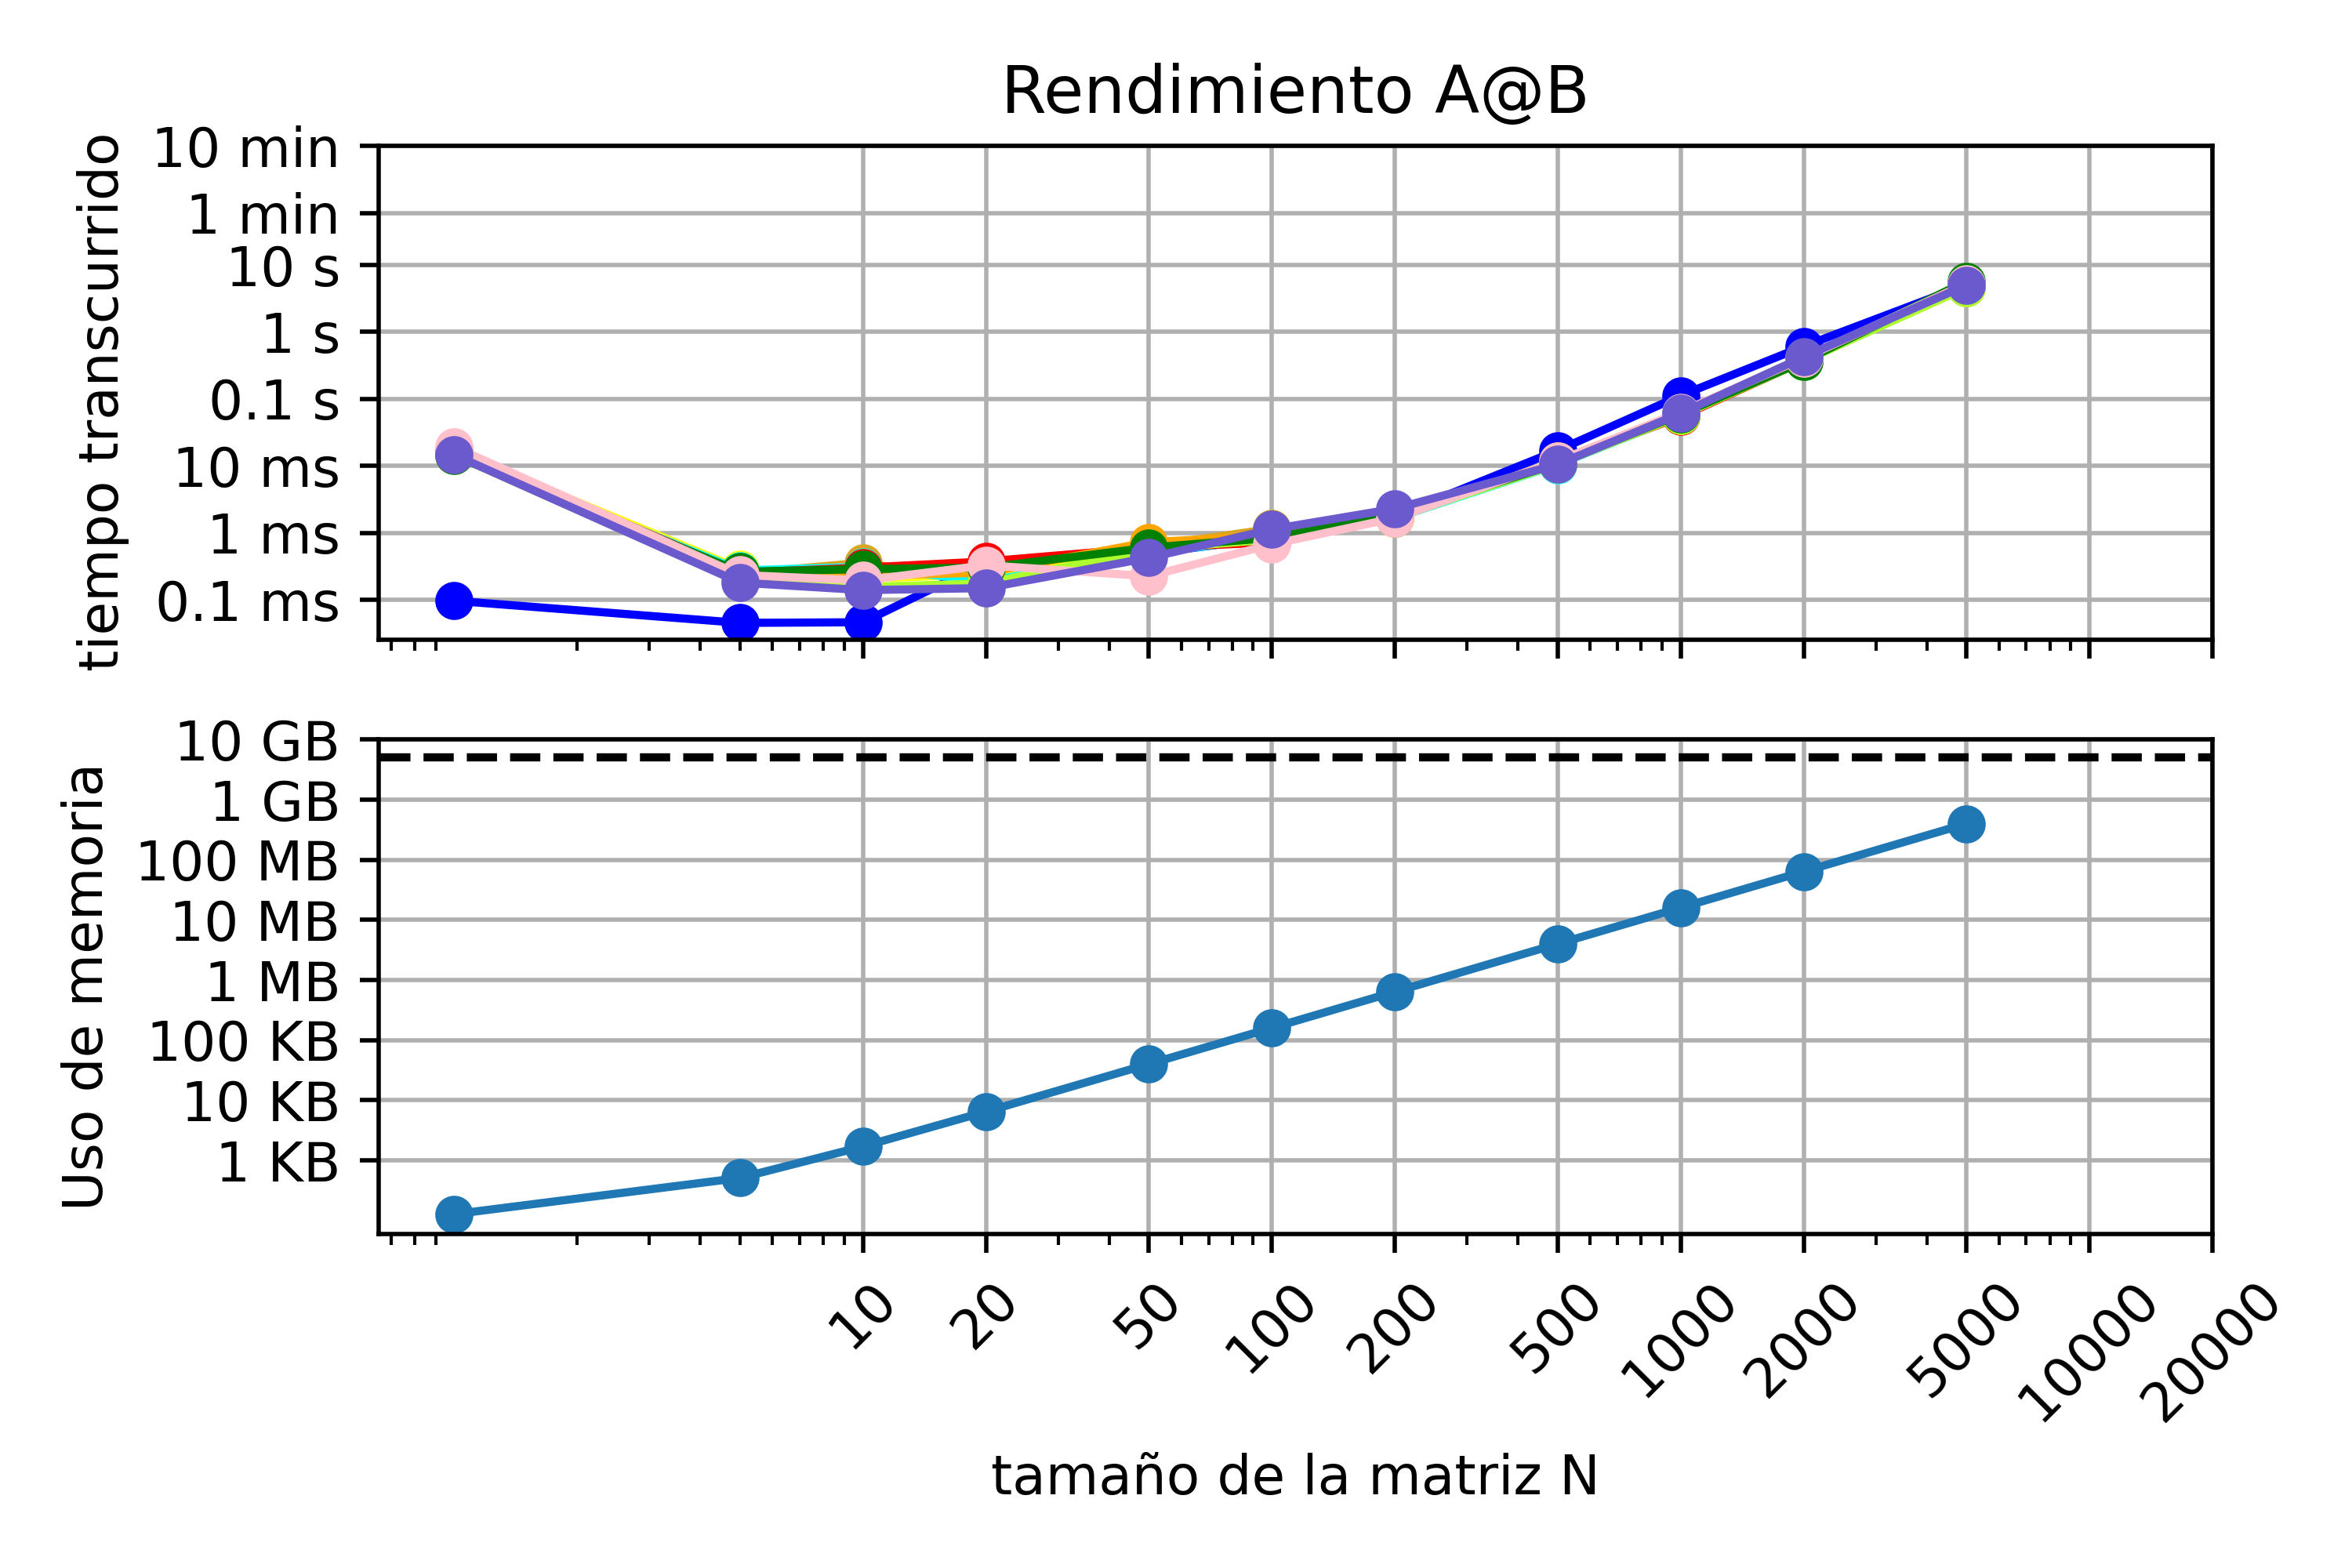

Write Python code to recreate this figure.
from time import perf_counter
import matplotlib.pyplot as plt
import sys
from numpy import zeros, float32
import numpy as np


from scipy import linalg


Ns=[1,5,10,20,50,100,200,500,1000,2000,5000]
Nst=[10,20,50,100,200,500,1000,2000,5000,10000,20000]
    
listay3=[0.1e-3,1e-3,1e-2,0.1,1.,10.,60,60*10]
listay2=["0.1 ms","1 ms","10 ms","0.1 s","1 s","10 s","1 min","10 min"]
    
listay5=[10**3,10**4,10**5,10**6,10**7,10**8,10**9,10**10,]
listay4=["1 KB","10 KB","100 KB","1 MB","10 MB","100 MB","1 GB","10 GB","100 GB"]
    
dts=[]
mem=[]
Ncorridas=10

def matriz_laplaciana(N, dtype=float32):
    
    A = zeros((N,N), dtype=np.longdouble)
    
    for i in range (N):
        
        for j in range (N):
            
            if i==j:
                A[i,j]=2
                
            if i+1==j:
                A[i,j]=-1
                
            if i-1==j:
                A[i,j]=-1
                
    return A

for i in range(Ncorridas)   :
    dts2=[]
      
    for N in Ns:
        print (f"N={N}")
            
        a=matriz_laplaciana(N,dtype=float32)
    
            
        t1 = perf_counter()
        
        M_inv=linalg.inv(a,overwrite_a=False)
        
        t2 = perf_counter()
            
        dt = t2 - t1
        
        dts2.append(dt) 
                               
        print(f"Tiempo transcurrido = {dt} s")
       
    dts.append(dts2)
   
print (dts)
print (mem)  
 

for N in Ns:
    A=matriz_laplaciana(N)
    size = (sys.getsizeof(A))
    mem.append(size)
    print(f"Uso memoria = {size}")
           
plt.figure()

plt.subplot(2,1,1)
plt.loglog(Ns,dts[0],"-o",color="blue")
plt.loglog(Ns,dts[1],"-o",color="goldenrod")
plt.loglog(Ns,dts[2],"-o",color="yellow")
plt.loglog(Ns,dts[3],"-o",color="aqua")
plt.loglog(Ns,dts[4],"-o",color="red")
plt.loglog(Ns,dts[5],"-o",color="orange")
plt.loglog(Ns,dts[6],"-o",color="greenyellow")
plt.loglog(Ns,dts[7],"-o",color="green")
plt.loglog(Ns,dts[8],"-o",color="pink")
plt.loglog(Ns,dts[9],"-o",color="slateblue")
plt.ylabel("tiempo transcurrido ")
plt.xticks(Nst,[])
plt.grid(True)
plt.yticks(listay3,listay2)
plt.title("Rendimiento A@B")  
 
        
plt.subplot(2,1,2)
plt.loglog(Ns,mem,"-o")
plt.ylabel("Uso de memoria")
plt.xlabel("tamaño de la matriz N")
plt.yticks(listay5,listay4) 
plt.grid(True)
plt.xticks(Nst,Nst,rotation=45)
plt.axhline(y=5000000000, xmin=0.001, xmax=0.9999,color="black",ls="--")
    
plt.tight_layout()












    
